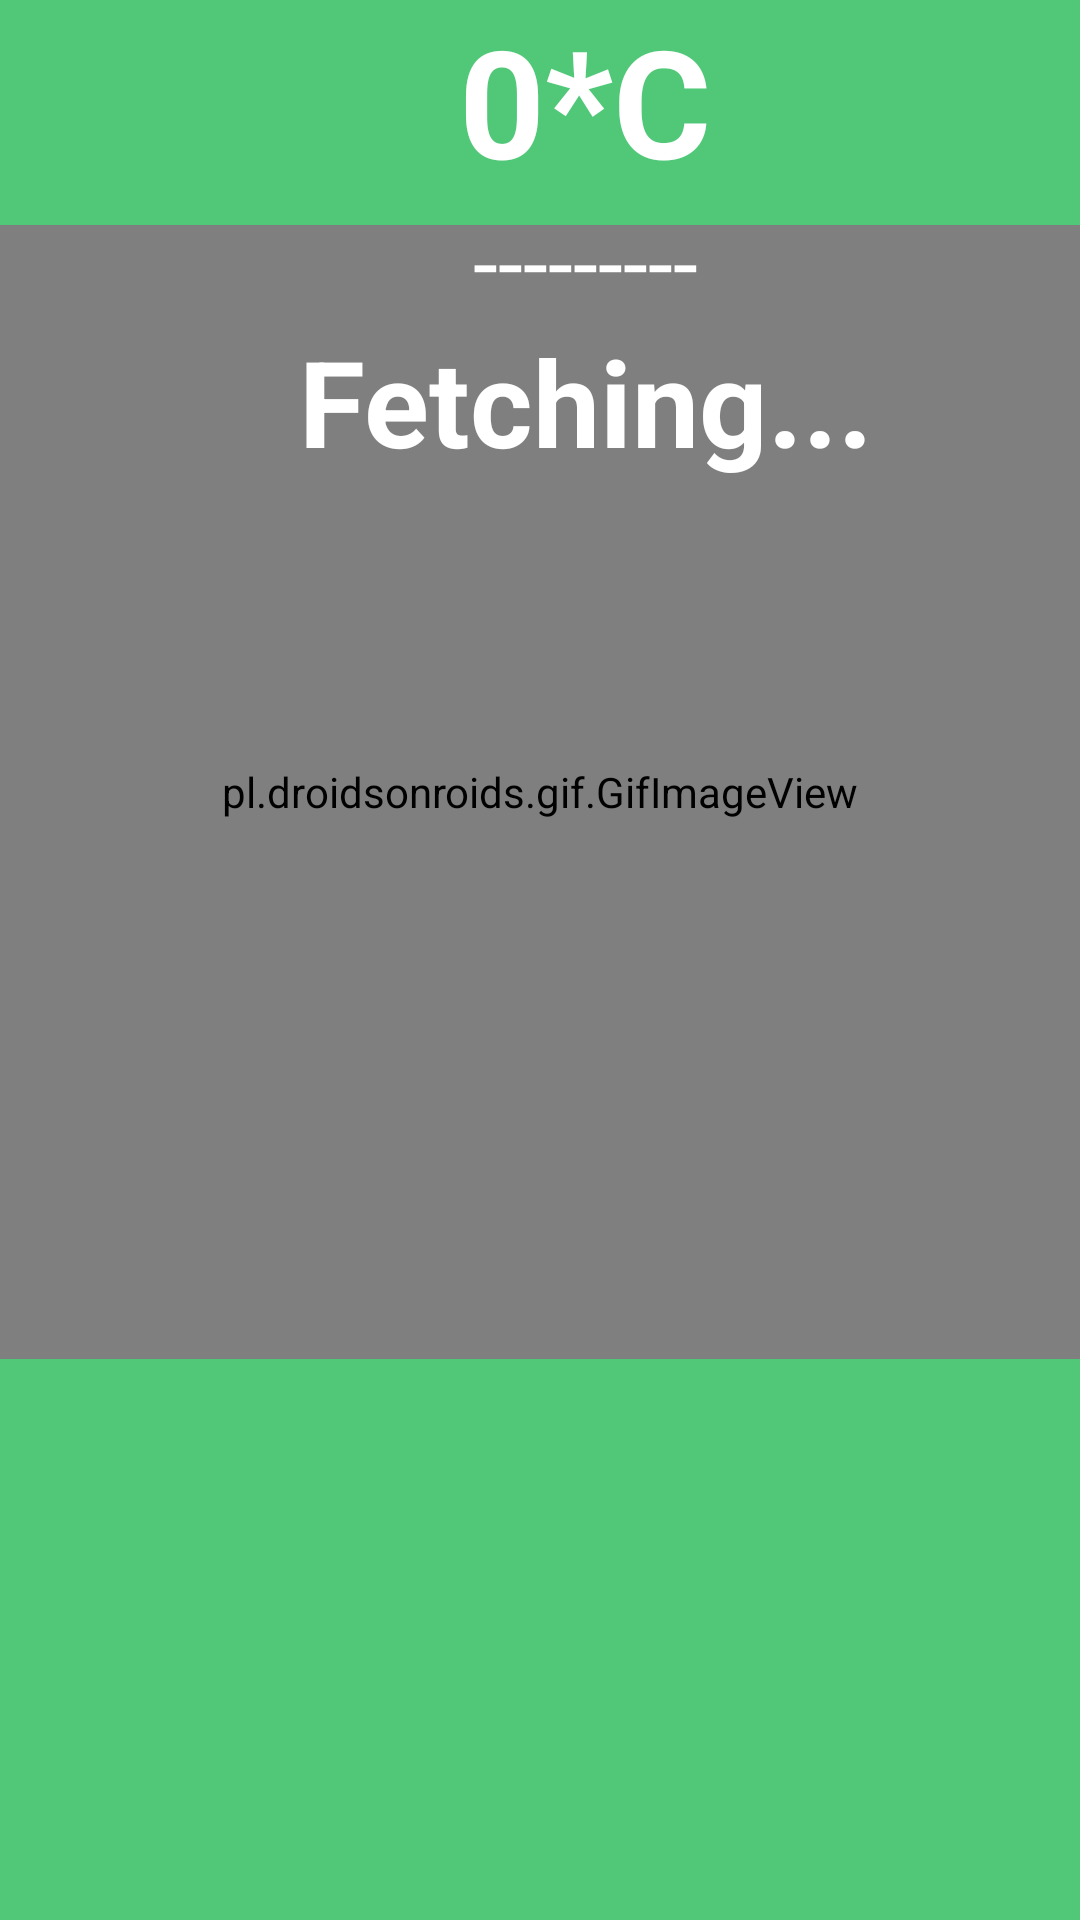

Write the Android layout XML for this screen, with the resource values it uses.
<!-- AndroidManifest.xml: application theme Theme.HealthCare -->
<!-- res/layout/activity_weather.xml -->
<?xml version="1.0" encoding="utf-8"?>
<RelativeLayout xmlns:android="http://schemas.android.com/apk/res/android"
    xmlns:app="http://schemas.android.com/apk/res-auto"
    xmlns:tools="http://schemas.android.com/tools"
    android:layout_width="match_parent"
    android:layout_height="match_parent"
    android:background="@color/green1"
    tools:context=".MainActivity">




    <pl.droidsonroids.gif.GifImageView
        android:layout_marginTop="75dp"
        android:layout_width="500dp"
        android:layout_height="378dp"
        android:id="@+id/weatherIcon"
        android:src="@drawable/finding">

    </pl.droidsonroids.gif.GifImageView>



    <LinearLayout
        android:layout_width="match_parent"
        android:layout_height="wrap_content"
        android:layout_marginBottom="50dp"
        android:orientation="vertical">

        <TextView
            android:layout_width="wrap_content"
            android:layout_height="wrap_content"
            android:layout_gravity="center"
            android:id="@+id/temperature"
            android:paddingStart="30dp"
            android:textSize="50sp"
            android:textStyle="bold"
            android:textColor="#ffffff"
            android:text="0*C">

        </TextView>



        <TextView
            android:layout_width="match_parent"
            android:layout_height="wrap_content"
            android:layout_gravity="center"
            android:id="@+id/weatherCondition"
            android:textSize="30sp"
            android:textAlignment="center"
            android:textColor="#ffffff"
            android:text="---------"
            android:paddingStart="30sp">

        </TextView>
        <TextView
            android:layout_width="match_parent"
            android:layout_height="wrap_content"
            android:layout_gravity="center"
            android:textAlignment="center"
            android:id="@+id/cityName"
            android:textStyle="bold"
            android:textSize="40sp"
            android:text="Fetching..."
            android:paddingStart="30sp"
            android:textColor="#ffffff">

        </TextView>

    </LinearLayout>


</RelativeLayout>
<!-- resources referenced by this layout -->
<resources>
  <color name="green1">#50c878</color>
  <style name="Theme.HealthCare" parent="Theme.MaterialComponents.DayNight.NoActionBar">
          
          <item name="colorPrimary">@color/lavender</item>
          <item name="colorPrimaryVariant">@color/lavender</item>
          <item name="colorOnPrimary">@color/white</item>
          
          <item name="colorSecondary">@color/teal_200</item>
          <item name="colorSecondaryVariant">@color/teal_700</item>
          <item name="colorOnSecondary">@color/black</item>
          
          <item name="android:statusBarColor">?attr/colorPrimaryVariant</item>
          
      </style>
  <color name="lavender">#3FAA81</color>
  <color name="white">#FFFFFFFF</color>
  <color name="teal_200">#FF03DAC5</color>
  <color name="teal_700">#FF018786</color>
  <color name="black">#FF000000</color>
</resources>
